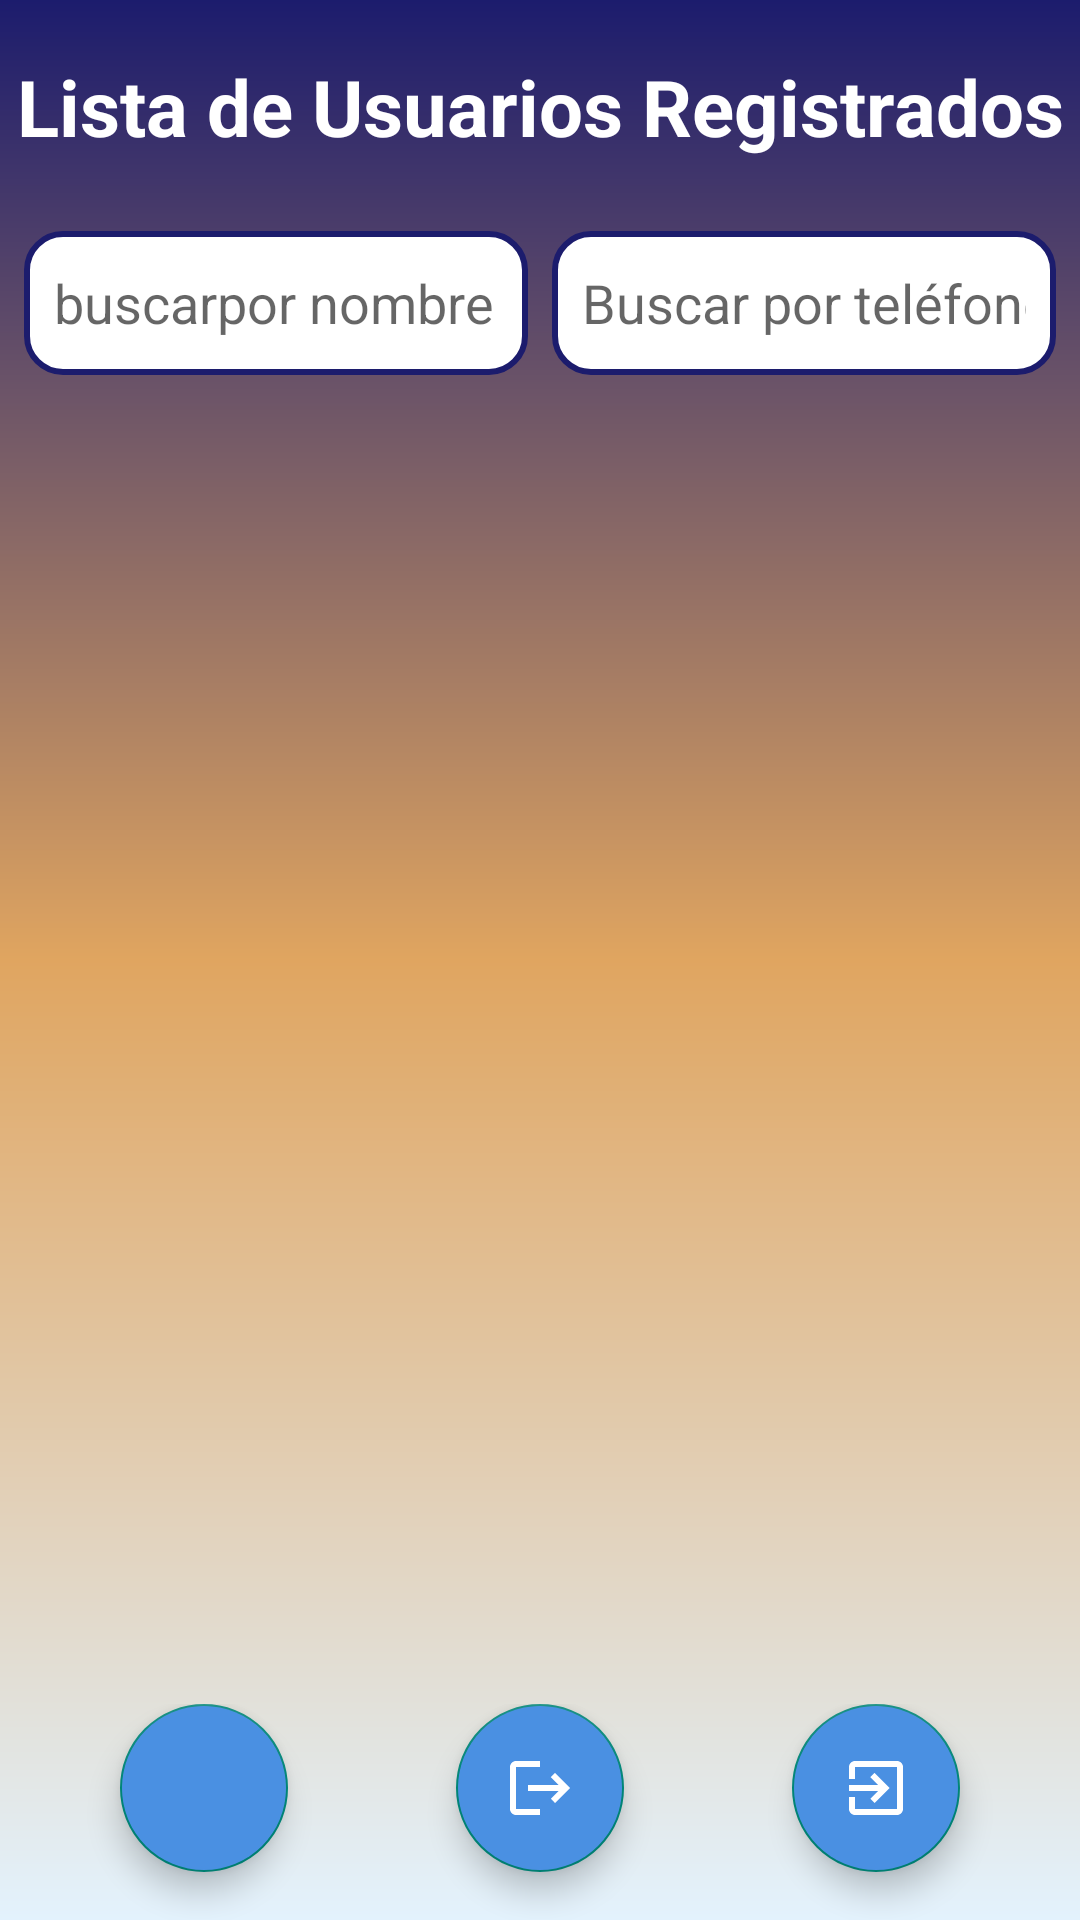

Here is an Android app screen rendered from its layout file. Give the layout XML and the strings, colors and styles it references.
<!-- AndroidManifest.xml: application theme Theme.AppCompat.Light.NoActionBar -->
<!-- res/layout/activity_lista_usuarios.xml -->
<androidx.constraintlayout.widget.ConstraintLayout xmlns:android="http://schemas.android.com/apk/res/android"
    xmlns:app="http://schemas.android.com/apk/res-auto"
    xmlns:tools="http://schemas.android.com/tools"
    android:layout_width="match_parent"
    android:layout_height="match_parent"
    android:background="@drawable/bg_gradient"
    tools:context=".ui.control.ListaUsuariosActivity">

    
     <TextView
         android:id="@+id/tvTitulo"
         android:layout_width="wrap_content"
         android:layout_height="wrap_content"
         android:text="@string/titulo_lista_usuarios"
         android:textSize="26sp"
         android:textStyle="bold"
         android:textColor="@color/colorDefault"
         android:layout_marginTop="18dp"
         app:layout_constraintTop_toTopOf="parent"
         app:layout_constraintStart_toStartOf="parent"
         app:layout_constraintEnd_toEndOf="parent"/>

    

    <LinearLayout
        android:id="@+id/layoutFiltros"
        android:layout_width="match_parent"
        android:layout_height="wrap_content"
        android:orientation="horizontal"
        android:layout_marginTop="16dp"
        app:layout_constraintTop_toBottomOf="@id/tvTitulo"
        android:padding="8dp">

        
        <EditText
            android:id="@+id/etFiltroNombre"
            android:layout_width="0dp"
            android:layout_height="wrap_content"
            android:layout_marginEnd="8dp"
            android:autofillHints="name"
            android:background="@drawable/edit_text_background"
            android:hint="@string/buscar_por_nombre"
            android:inputType="text"
            android:minHeight="48dp"
            android:padding="10dp"
            android:layout_weight="1"
            tools:ignore="VisualLintTextFieldSize" />

        
        <EditText
            android:id="@+id/etFiltroTelefono"
            android:layout_width="0dp"
            android:layout_height="wrap_content"
            android:autofillHints="phone"
            android:background="@drawable/edit_text_background"
            android:hint="@string/buscar_por_tel_fono"
            android:inputType="phone"
            android:minHeight="48dp"
            android:padding="10dp"
            android:layout_weight="1"
            tools:ignore="VisualLintTextFieldSize" />
    </LinearLayout>



    
    <androidx.recyclerview.widget.RecyclerView
        android:id="@+id/recyclerViewUsuarios"
        android:layout_width="0dp"
        android:layout_height="0dp"
        app:layout_constraintTop_toBottomOf="@id/layoutFiltros"
        app:layout_constraintBottom_toTopOf="@+id/constraintLayoutBotones"
        app:layout_constraintEnd_toEndOf="parent"
        app:layout_constraintStart_toStartOf="parent"
        tools:ignore="NotSibling,SpeakableTextPresentCheck" />


    
    <androidx.constraintlayout.widget.ConstraintLayout
        android:id="@+id/constraintLayoutBotones"
        android:layout_width="match_parent"
        android:layout_height="wrap_content"
        app:layout_constraintBottom_toBottomOf="parent"
        app:layout_constraintStart_toStartOf="parent"
        app:layout_constraintEnd_toEndOf="parent">

        
        <com.google.android.material.floatingactionbutton.FloatingActionButton
            android:id="@+id/floatingActionButtonInsertar"
            android:layout_width="wrap_content"
            android:layout_height="wrap_content"
            android:layout_margin="16dp"
            android:backgroundTint="@color/colorButton"
            android:contentDescription="@string/descripcion_insertar"
            android:src="@drawable/ic_add1"
            android:tint="@color/colorButtonText"
            app:layout_constraintBottom_toBottomOf="parent"
            app:layout_constraintEnd_toStartOf="@id/floatingActionButtonLogout"
            app:layout_constraintStart_toStartOf="parent"
            tools:ignore="ImageContrastCheck" />

        
        <com.google.android.material.floatingactionbutton.FloatingActionButton
            android:id="@+id/floatingActionButtonLogout"
            android:layout_width="wrap_content"
            android:layout_height="wrap_content"
            android:contentDescription="@string/descripcion_logout"
            android:src="@drawable/ic_logout"
            android:layout_margin="16dp"
            android:backgroundTint="@color/colorButton"
            android:tint="@color/colorButtonText"
            app:layout_constraintStart_toEndOf="@id/floatingActionButtonInsertar"
            app:layout_constraintBottom_toBottomOf="parent"
            app:layout_constraintEnd_toStartOf="@id/floatingActionButtonSalir" />

        
        <com.google.android.material.floatingactionbutton.FloatingActionButton
            android:id="@+id/floatingActionButtonSalir"
            android:layout_width="wrap_content"
            android:layout_height="wrap_content"
            android:contentDescription="@string/descripcion_salir"
            android:src="@drawable/ic_exit"
            android:layout_margin="16dp"
            android:backgroundTint="@color/colorButton"
            android:tint="@color/colorButtonText"
            app:layout_constraintStart_toEndOf="@id/floatingActionButtonLogout"
            app:layout_constraintBottom_toBottomOf="parent"
            app:layout_constraintEnd_toEndOf="parent" />

    </androidx.constraintlayout.widget.ConstraintLayout>

</androidx.constraintlayout.widget.ConstraintLayout>
<!-- resources referenced by this layout -->
<resources>
  <color name="colorButton">#4A90E2</color>
  <color name="colorButtonText">#FFFFFF</color>
  <color name="colorDefault">#FFFFFF</color>
  <!-- drawable bg_gradient (drawable) -->
  <?xml version="1.0" encoding="utf-8"?>
  <shape xmlns:android="http://schemas.android.com/apk/res/android">
      <gradient
          android:type="linear"
          android:angle="270"
          android:startColor="#1C1C6D"
      android:centerColor="#E0A560"
      android:endColor="#E3F2FD"
      android:useLevel="false" />
  </shape>
  <!-- drawable edit_text_background (drawable) -->
  <?xml version="1.0" encoding="utf-8"?>
  <shape xmlns:android="http://schemas.android.com/apk/res/android">
      <solid android:color="#FFFFFF"/> 
      <corners android:radius="12dp"/> 
      <stroke android:color="#1C1C6D" android:width="2dp"/> 
  </shape>
  <!-- drawable ic_add1 (mipmap-anydpi-v26) -->
  <?xml version="1.0" encoding="utf-8"?>
  <adaptive-icon xmlns:android="http://schemas.android.com/apk/res/android">
      <background android:drawable="@drawable/ic_add1"/>
      <foreground android:drawable="@drawable/ic_add1_foreground"/>
  </adaptive-icon>
  <!-- drawable ic_exit (drawable) -->
  <vector xmlns:android="http://schemas.android.com/apk/res/android"
      android:width="108dp"
      android:height="108dp"
      android:viewportWidth="24"
      android:viewportHeight="24">
    <path
        android:pathData="M10.09,15.59L11.5,17l5,-5 -5,-5 -1.41,1.41L12.67,11H3v2h9.67l-2.58,2.59zM19,3H5c-1.11,0 -2,0.9 -2,2v4h2V5h14v14H5v-4H3v4c0,1.1 0.89,2 2,2h14c1.1,0 2,-0.9 2,-2V5c0,-1.1 -0.9,-2 -2,-2z"
        android:fillColor="#000000"/>
  </vector>
  <!-- drawable ic_logout (drawable) -->
  <vector xmlns:android="http://schemas.android.com/apk/res/android"
      android:width="108dp"
      android:height="108dp"
      android:viewportWidth="24"
      android:viewportHeight="24">
    <path
        android:pathData="M17,7l-1.41,1.41L18.17,11H8v2h10.17l-2.58,2.58L17,17l5,-5zM4,5h8V3H4c-1.1,0 -2,0.9 -2,2v14c0,1.1 0.9,2 2,2h8v-2H4V5z"
        android:fillColor="#000000"/>
  </vector>
  <string name="buscar_por_nombre">buscarpor nombre</string>
  <string name="buscar_por_tel_fono">Buscar por teléfono</string>
  <string name="descripcion_insertar">Añadir usuario</string>
  <string name="descripcion_logout">Cerrar sesión</string>
  <string name="descripcion_salir">Salir de la aplicación</string>
  <string name="titulo_lista_usuarios">Lista de Usuarios Registrados</string>
  <!-- drawable ic_add1_foreground (drawable) -->
  <vector xmlns:android="http://schemas.android.com/apk/res/android"
      android:width="108dp"
      android:height="108dp"
      android:viewportWidth="24"
      android:viewportHeight="24">
      <path
          android:pathData="M19,13h-6v6h-2v-6H5v-2h6V5h2v6h6v2z"
          android:fillColor="#000000"/>
  </vector>
</resources>
